Photos from the image-classification dataset "dataset_bg_removed" in the GitHub repository shrinidhi0811/leaflookalike-detector. Its 10 classes are: alpinia galanga, azadirachta indica, basella alba, jasminum, mentha, murraya koenigii, nerium oleander, plectranthus amboinicus, syzygium jambos, trigonella foenum graecum.

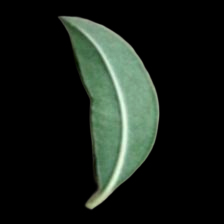
Label: alpinia galanga

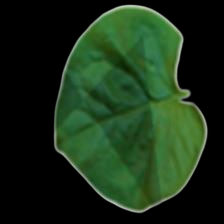
Label: basella alba

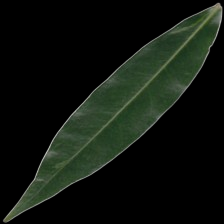
Label: syzygium jambos

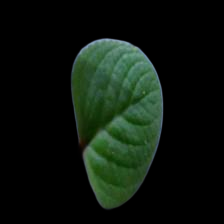
Label: plectranthus amboinicus

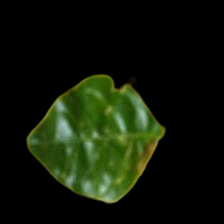
Label: jasminum

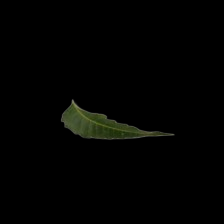
Label: azadirachta indica
